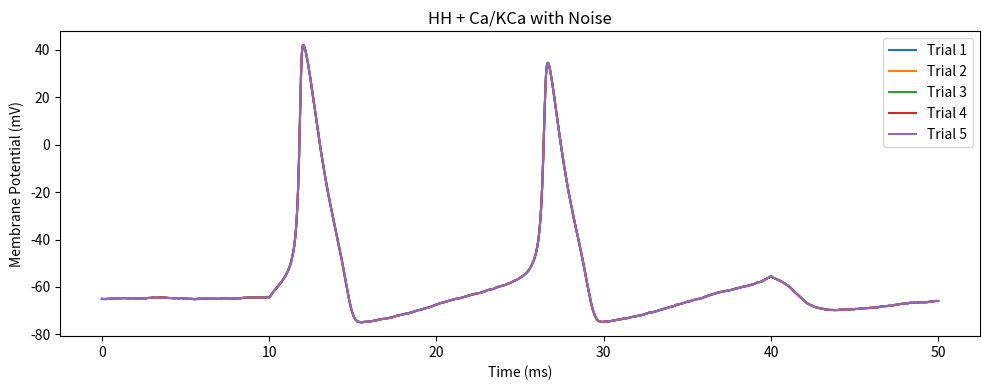
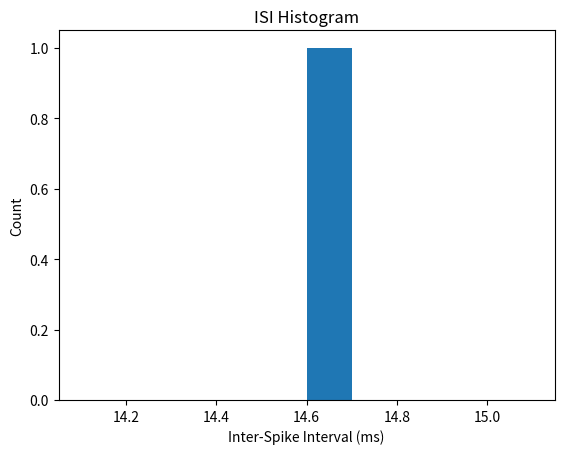
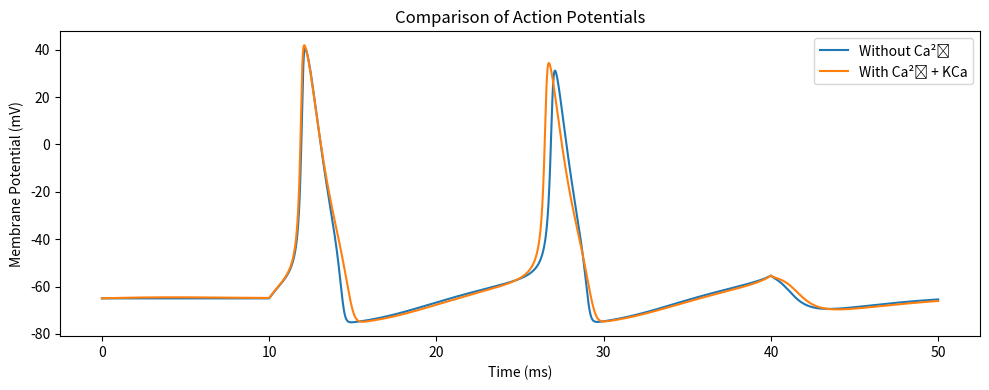
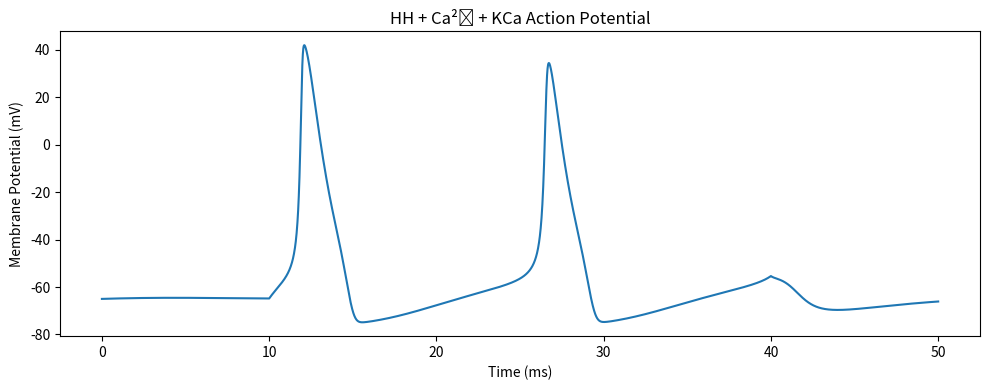
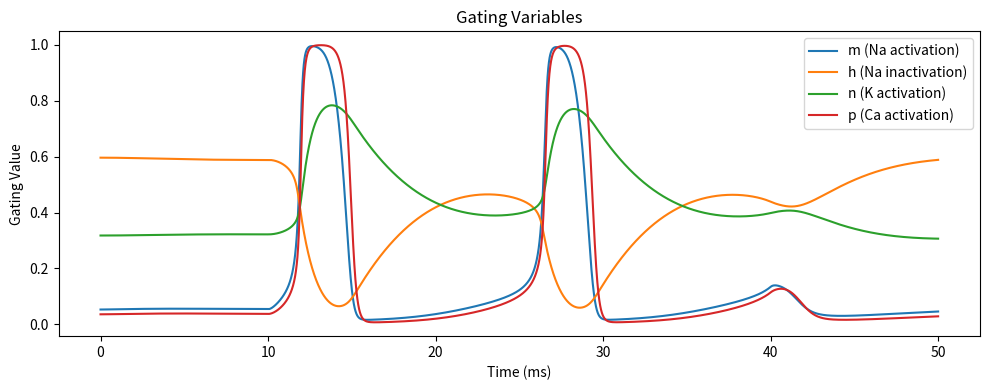
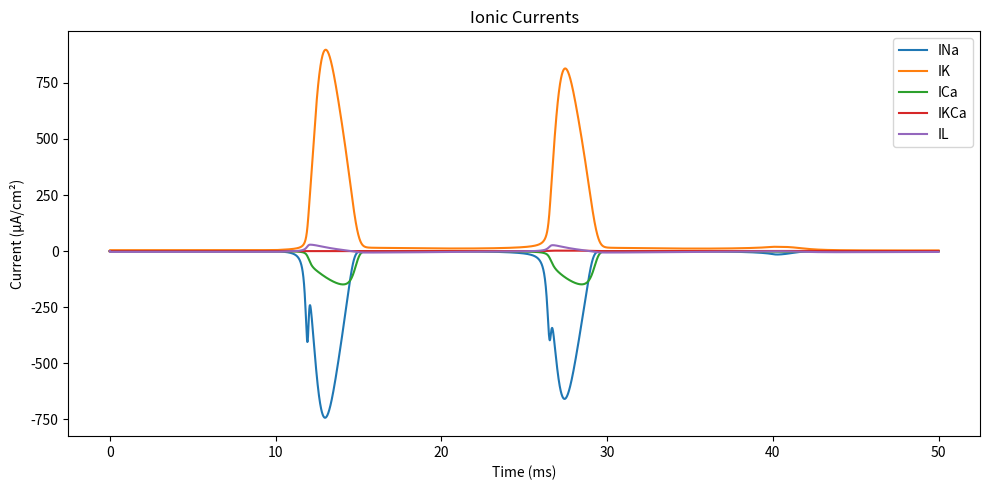
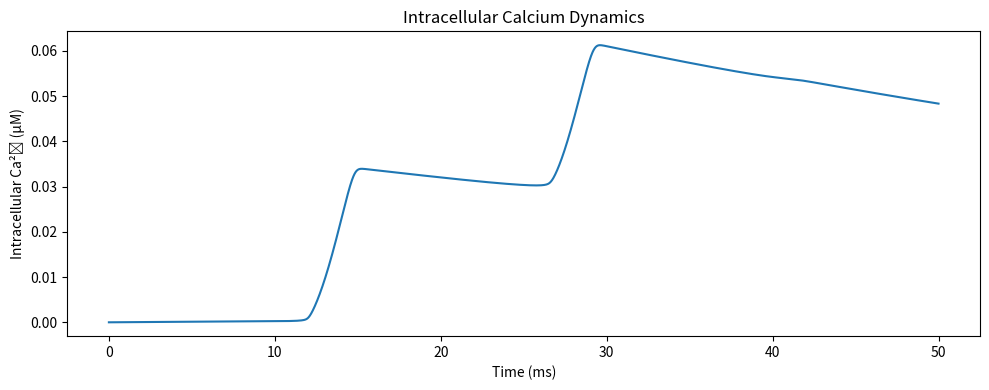
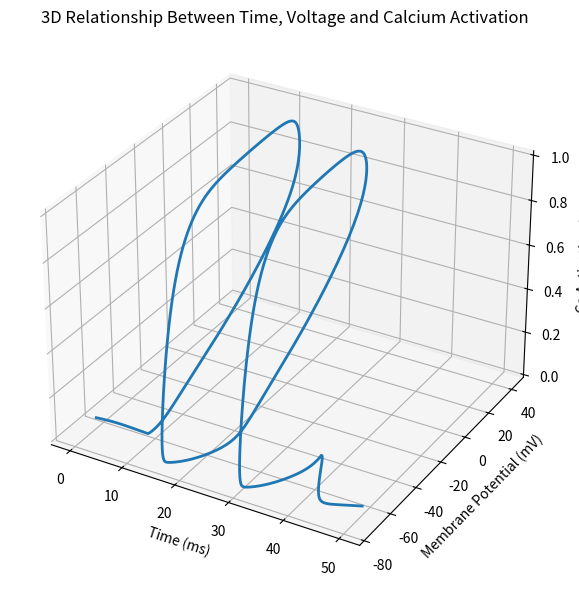

Write the Python code that produced these figures, in order.
import numpy as np
import matplotlib.pyplot as plt
import os

os.makedirs("plots", exist_ok=True)

dt = 0.01          # time step (ms)
t_max = 50         # total time (ms)
t = np.arange(0, t_max, dt)

# Membrane capacitance (µF/cm^2)
Cm = 1.0

# Maximum conductances (mS/cm^2)
gNa = 120.0   # Sodium
gK = 36.0     # Potassium
gL = 0.3      # Leak
gCa = 1.0     #calcium
gKCa = 5.0  # Calcium-activated K+ current


# Reversal potentials (mV)
ENa = 50.0
EK = -77.0
EL = -54.4
ECa = 120.0

# Calcium dynamics parameters
alpha_Ca = 0.0001  # converts I_Ca to concentration
tau_Ca = 80.0      # ms, decay of intracellular Ca
Kd_Ca = 0.5        # µM, half-activation for KCa
n_Hill = 2         # Hill coefficient

I_ext = np.zeros(len(t))
I_ext[(t > 10) & (t < 40)] = 10  # µA/cm² stimulus

sigma = 2.0  # noise amplitude
I_noisy = I_ext + sigma * np.random.randn(len(I_ext))  # add Gaussian noise

## sodium

def alpha_m(V):
    return (0.1 * (V + 40)) / (1 - np.exp(-(V + 40) / 10))

def beta_m(V):
    return 4 * np.exp(-(V + 65) / 18)

## potassium

def alpha_h(V):
    return 0.07 * np.exp(-(V + 65) / 20)

def beta_h(V):
    return 1 / (1 + np.exp(-(V + 35) / 10))

## leak

def alpha_n(V):
    return (0.01 * (V + 55)) / (1 - np.exp(-(V + 55) / 10))

def beta_n(V):
    return 0.125 * np.exp(-(V + 65) / 80)

## calcium

def alpha_p(V):
    return 0.1 * (V + 25) / (1 - np.exp(-(V + 25) / 10))

def beta_p(V):
    return 0.1 * np.exp(-(V + 35) / 10)

def run_HH_Ca_KCa(include_Ca=True, include_KCa= True, I_input=None):
    if I_input is None:
        I_input = I_ext
    V = -65 * np.ones(len(t))

    m = np.zeros(len(t))
    h = np.zeros(len(t))
    n = np.zeros(len(t))
    p = np.zeros(len(t))
    Ca_i = np.zeros(len(t))

    m[0] = alpha_m(V[0]) / (alpha_m(V[0]) + beta_m(V[0]))
    h[0] = alpha_h(V[0]) / (alpha_h(V[0]) + beta_h(V[0]))
    n[0] = alpha_n(V[0]) / (alpha_n(V[0]) + beta_n(V[0]))
    p[0] = alpha_p(V[0]) / (alpha_p(V[0]) + beta_p(V[0]))
    Ca_i[0] = 0.0  # initial intracellular Ca

    INa_trace = np.zeros(len(t))
    IK_trace  = np.zeros(len(t))
    IL_trace  = np.zeros(len(t))
    ICa_trace = np.zeros(len(t))
    IKCa_trace = np.zeros(len(t))

    for i in range(1, len(t)):
        m[i] = m[i-1] + dt * (alpha_m(V[i-1])*(1-m[i-1]) - beta_m(V[i-1])*m[i-1])
        h[i] = h[i-1] + dt * (alpha_h(V[i-1])*(1-h[i-1]) - beta_h(V[i-1])*h[i-1])
        n[i] = n[i-1] + dt * (alpha_n(V[i-1])*(1-n[i-1]) - beta_n(V[i-1])*n[i-1])
        p[i] = p[i-1] + dt * (alpha_p(V[i-1])*(1-p[i-1]) - beta_p(V[i-1])*p[i-1])

        INa = gNa * (m[i-1]**3) * h[i-1] * (V[i-1] - ENa)
        IK  = gK  * (n[i-1]**4) * (V[i-1] - EK)
        IL  = gL  * (V[i-1] - EL)
        ICa = gCa * (p[i-1]**2) * (V[i-1] - ECa) if include_Ca else 0
        IKCa = gKCa*(Ca_i[i-1]**n_Hill/(Ca_i[i-1]**n_Hill + Kd_Ca**n_Hill))*(V[i-1]-EK) if include_KCa else 0


       # Update intracellular calcium
        dCa = -alpha_Ca*ICa - Ca_i[i-1]/tau_Ca
        Ca_i[i] = Ca_i[i-1] + dt*dCa

        INa_trace[i] = INa
        IK_trace[i]  = IK
        IL_trace[i]  = IL
        ICa_trace[i] = ICa
        IKCa_trace[i] = IKCa

        V[i] = V[i-1] + dt * (I_input[i] - INa - IK - IL - ICa- IKCa) / Cm

    return V, m, h, n, p, INa_trace, IK_trace, IL_trace, ICa_trace, IKCa_trace, Ca_i

# --- Multiple trials with noise ---
num_trials = 5
plt.figure(figsize=(10,4))
for trial in range(num_trials):
    V_trial, *_ = run_HH_Ca_KCa(include_Ca=True, include_KCa=True, I_input=I_noisy)
    plt.plot(t, V_trial, label=f'Trial {trial+1}')
plt.xlabel("Time (ms)")
plt.ylabel("Membrane Potential (mV)")
plt.title("HH + Ca/KCa with Noise")
plt.legend()
plt.tight_layout()
plt.show()

V_to_analyze = V_trial
threshold = 0

spike_times = t[1:][(V_to_analyze[:-1] < threshold) & (V_to_analyze[1:] >= threshold)]

ISI = np.diff(spike_times)

plt.figure()
plt.hist(ISI, bins=10)
plt.xlabel("Inter-Spike Interval (ms)")
plt.ylabel("Count")
plt.title("ISI Histogram")
plt.show()

firing_rate = len(spike_times) / (t_max/1000)
print("Firing rate (Hz):", firing_rate)

# Run model WITHOUT calcium
V_noCa, *_ = run_HH_Ca_KCa(include_Ca=False, include_KCa=False)

# Run model WITH calcium
V, m, h, n, p, INa_trace, IK_trace, IL_trace, ICa_trace, IKCa_trace, Ca_i = run_HH_Ca_KCa(include_Ca=True, include_KCa=True)

plt.figure(figsize=(10,4))
plt.plot(t, V_noCa, label="Without Ca²⁺")
plt.plot(t, V, label="With Ca²⁺ + KCa")
plt.xlabel("Time (ms)")
plt.ylabel("Membrane Potential (mV)")
plt.title("Comparison of Action Potentials")
plt.legend()
plt.tight_layout()
plt.savefig("plots/action_potential_comparison.png", dpi=300)
plt.show()

plt.figure(figsize=(10, 4))
plt.plot(t, V)
plt.xlabel("Time (ms)")
plt.ylabel("Membrane Potential (mV)")
plt.title("HH + Ca²⁺ + KCa Action Potential")
plt.tight_layout()
plt.show()

plt.figure(figsize=(10, 4))
plt.plot(t, m, label="m (Na activation)")
plt.plot(t, h, label="h (Na inactivation)")
plt.plot(t, n, label="n (K activation)")
plt.plot(t, p, label="p (Ca activation)")
plt.xlabel("Time (ms)")
plt.ylabel("Gating Value")
plt.legend()
plt.title("Gating Variables")
plt.tight_layout()
plt.show()

plt.figure(figsize=(10, 5))
plt.plot(t, INa_trace, label="INa")
plt.plot(t, IK_trace, label="IK")
plt.plot(t, ICa_trace, label="ICa")
plt.plot(t, IKCa_trace, label="IKCa")
plt.plot(t, IL_trace, label="IL")
plt.xlabel("Time (ms)")
plt.ylabel("Current (µA/cm²)")
plt.legend()
plt.title("Ionic Currents")
plt.tight_layout()
plt.savefig("plots/ionic_currents.png", dpi=300)
plt.show()

plt.figure(figsize=(10,4))
plt.plot(t, Ca_i)
plt.xlabel("Time (ms)")
plt.ylabel("Intracellular Ca²⁺ (µM)")
plt.title("Intracellular Calcium Dynamics")
plt.tight_layout()
plt.savefig("plots/intracellular_calcium.png", dpi=300)
plt.show()

from mpl_toolkits.mplot3d import Axes3D

fig = plt.figure(figsize=(8,6))
ax = fig.add_subplot(111, projection='3d')

ax.plot(t, V, p, linewidth=2)

ax.set_xlabel('Time (ms)')
ax.set_ylabel('Membrane Potential (mV)')
ax.set_zlabel('Ca Activation (p)')
ax.set_title('3D Relationship Between Time, Voltage and Calcium Activation')

plt.tight_layout()
plt.savefig("plots/3d_voltage_calcium.png", dpi=300)
plt.show()

